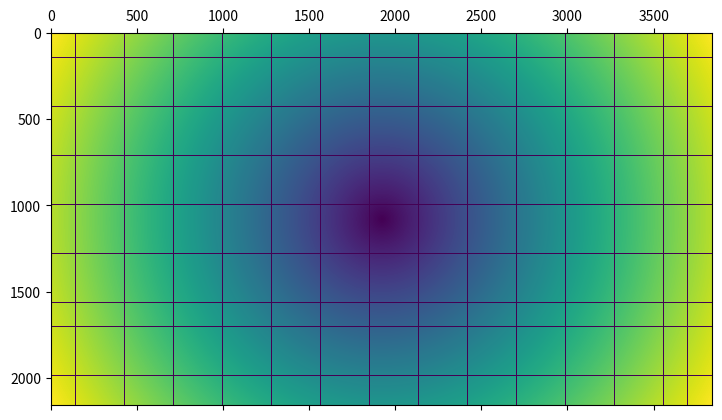

Reproduce this figure in Python.
"""Provides tools related to physical display parameters."""

__version__ = "0.1"
__author__ = "Cara Tursun"
__copyright__ = """Copyright (c) 2022 Cara Tursun

Permission is hereby granted, free of charge, to any person obtaining a copy
of this software and associated documentation files (the "Software"), to deal
in the Software without restriction, including without limitation the rights
to use, copy, modify, merge, publish, distribute, sublicense, and/or sell
copies of the Software, and to permit persons to whom the Software is
furnished to do so, subject to the following conditions:

The above copyright notice and this permission notice shall be included in all
copies or substantial portions of the Software.

THE SOFTWARE IS PROVIDED "AS IS", WITHOUT WARRANTY OF ANY KIND, EXPRESS OR
IMPLIED, INCLUDING BUT NOT LIMITED TO THE WARRANTIES OF MERCHANTABILITY,
FITNESS FOR A PARTICULAR PURPOSE AND NONINFRINGEMENT. IN NO EVENT SHALL THE
AUTHORS OR COPYRIGHT HOLDERS BE LIABLE FOR ANY CLAIM, DAMAGES OR OTHER
LIABILITY, WHETHER IN AN ACTION OF CONTRACT, TORT OR OTHERWISE, ARISING FROM,
OUT OF OR IN CONNECTION WITH THE SOFTWARE OR THE USE OR OTHER DEALINGS IN THE
SOFTWARE."""
__license__ = "MIT"

import numpy as np


supported_displays = {
    "lg": {  # LG OLED AI ThinQ
            "Name": "lg",
            "ViewingDist": 0.65,
            "Width": 1.20,
            "Height": 0.675,
            "PeakLum": 160,
            "PxHoriz": 3840,
            "PxVert": 2160,
            "RefreshRate": 120
        },
    "macbookpro16_2019": {  # Macbook Pro 16 2019
            "Name": "macbookpro16_2019",
            "ViewingDist": 0.40,
            "Width": 0.345,
            "Height": 0.215,
            "PeakLum": 250,
            "PxHoriz": 3072,
            "PxVert": 1920,
            "RefreshRate": 60
    },
    "macbookpro13_2021": {  # Macbook Pro 13 2021
            "Name": "macbookpro13_2021",
            "ViewingDist": 0.40,
            "Width": 0.286,
            "Height": 0.179,
            "PeakLum": 250,
            "PxHoriz": 1440,
            "PxVert": 900,
            "RefreshRate": 60
    },
    "dell_u2718q": {  # Dell U2718Q 27" 4K Display
            "Name": "dell_u2718q",
            "ViewingDist": 0.60,
            "Width": 0.596736,
            "Height": 0.335664,
            "PeakLum": 250,
            "PxHoriz": 3840,
            "PxVert": 2160,
            "RefreshRate": 60
    },
    "acer_x27": {  # Acer X27 27" 4K Display
            "Name": "acer_x27",
            "ViewingDist": 0.60,
            "Width": 0.5952,
            "Height": 0.3348,
            "PeakLum": 600,
            "PxHoriz": 3840,
            "PxVert": 2160,
            "RefreshRate": 144
    }
}


def get_display_params(display):
    display_str = display.lower()
    if display_str in supported_displays.keys():
        params = supported_displays[display_str]
    else:
        raise ValueError
    px_size = params["Width"] / params["PxHoriz"]
    view_dist_px = params["ViewingDist"] / px_size
    peak_cpd = np.tan(np.deg2rad(0.5)) * view_dist_px
    params["PeakCPD"] = peak_cpd
    params["ViewingDist_px"] = view_dist_px
    return params


def eccentricity_map(params, frame_size=None, grid_size=None):
    """ frame_size = (frame_height, frame_width) """
    px_size = params["Width"] / params["PxHoriz"]
    view_dist_px = params["ViewingDist"] / px_size
    if frame_size is None:
        x = np.linspace(0, params["PxHoriz"] - 1, params["PxHoriz"])
        y = np.linspace(0, params["PxVert"] - 1, params["PxVert"])
        x = np.abs(x - params["PxHoriz"] / 2)
        y = np.abs(y - params["PxVert"] / 2)
    else:
        x = np.linspace(0, frame_size[1] - 1, frame_size[1])
        y = np.linspace(0, frame_size[0] - 1, frame_size[0])
        x = np.abs(x - frame_size[1] / 2)
        y = np.abs(y - frame_size[0] / 2)
    xv, yv = np.meshgrid(x, y)
    euc_px = np.sqrt(np.square(xv) + np.square(yv))
    map_radian = np.arctan(euc_px / view_dist_px)
    map_deg = np.rad2deg(map_radian)
    if grid_size is not None:
        thickness = 3
        current_row = 0
        while current_row < map_deg.shape[0]:
            for t in range(thickness):
                if current_row + t >= map_deg.shape[0]:
                    break
                map_deg[current_row + t, :] = 0
            current_row += grid_size[0]
        current_col = 0
        while current_col < map_deg.shape[1]:
            for t in range(thickness):
                if current_col + t >= map_deg.shape[1]:
                    break
                map_deg[:, current_col + t] = 0
            current_col += grid_size[1]
    return map_deg


if __name__ == "__main__":
    import matplotlib.pyplot as plt

    a = eccentricity_map(
        get_display_params("dell_u2718q"), grid_size=[142, 142]
    )
    plt.matshow(a)
    plt.show()
